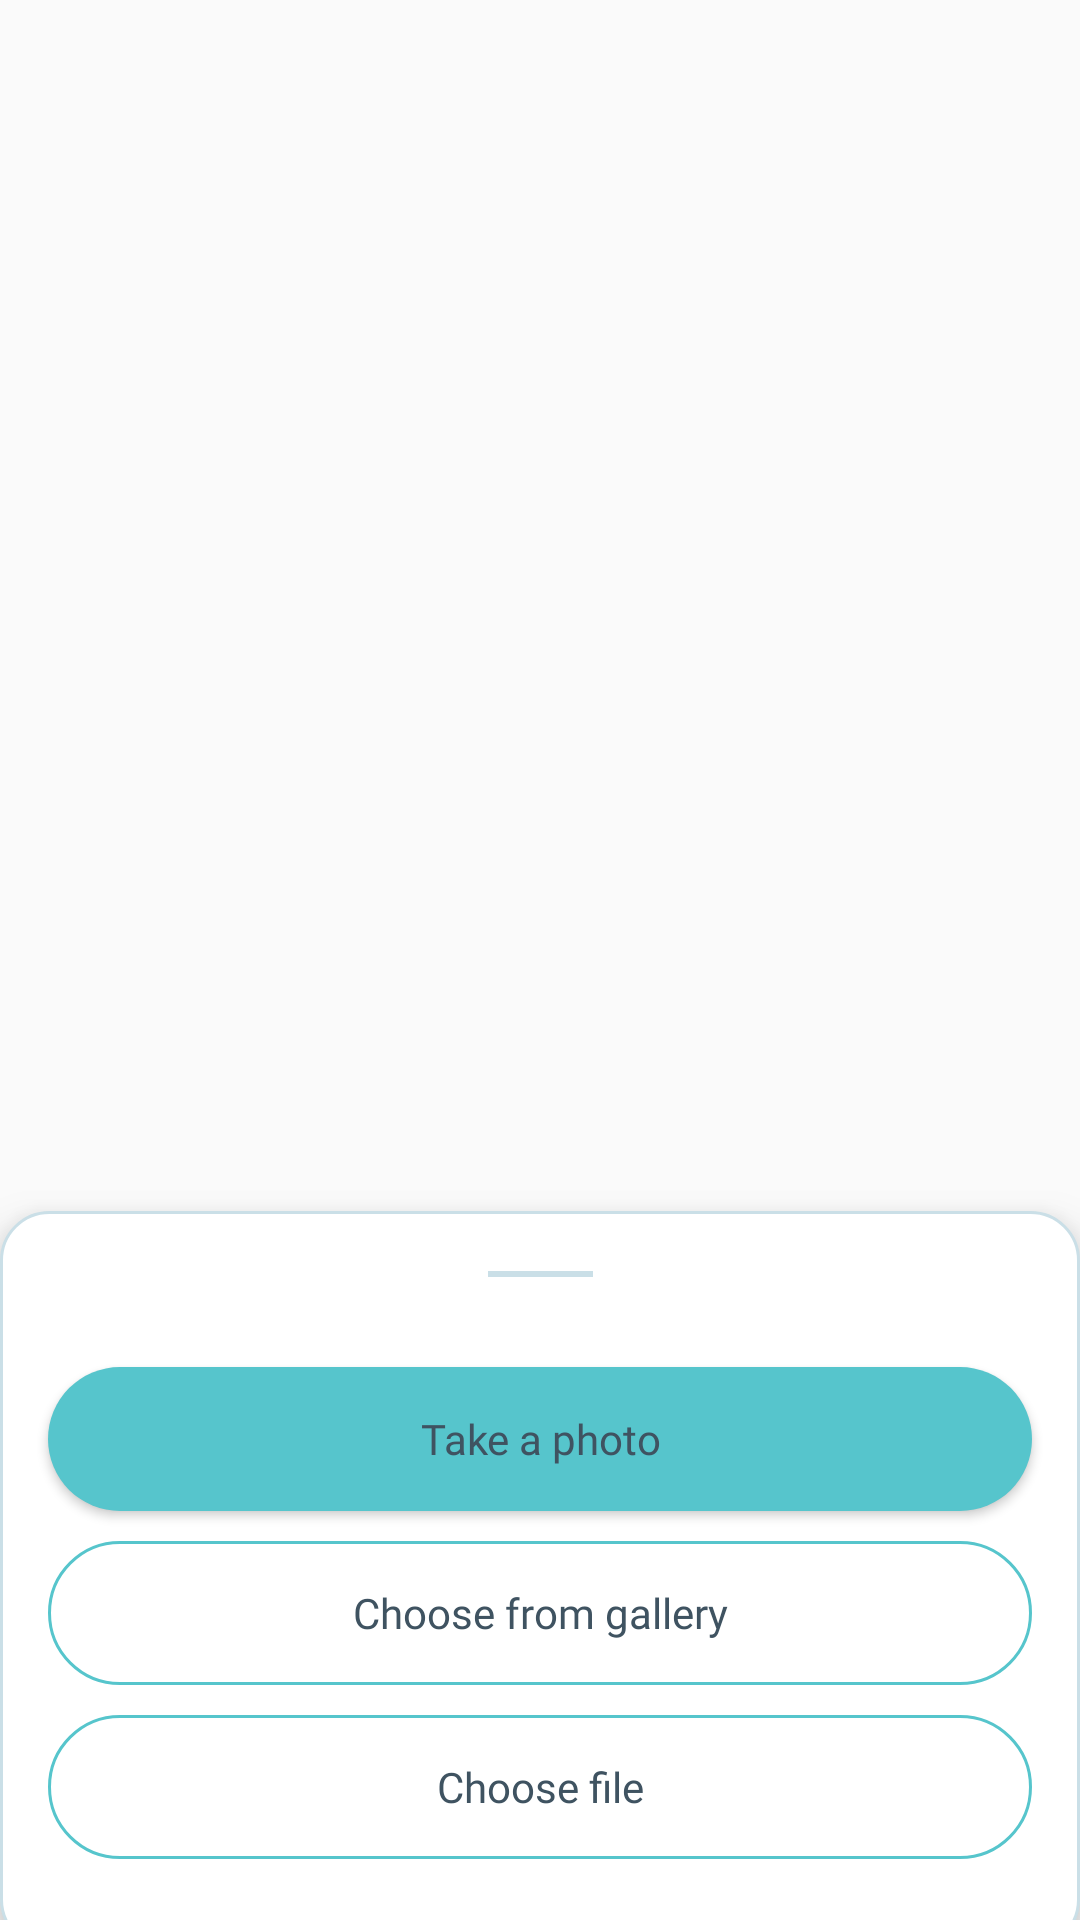

Here is an Android app screen rendered from its layout file. Give the layout XML and the strings, colors and styles it references.
<!-- AndroidManifest.xml: application theme Theme.Dentify -->
<!-- res/layout/popup_add_photo.xml -->
<?xml version="1.0" encoding="utf-8"?>
<androidx.constraintlayout.widget.ConstraintLayout xmlns:android="http://schemas.android.com/apk/res/android"
    xmlns:app="http://schemas.android.com/apk/res-auto"
    xmlns:tools="http://schemas.android.com/tools"
    android:layout_width="match_parent"
    android:layout_height="match_parent"
    android:id="@+id/popupHalo">


    <androidx.constraintlayout.widget.ConstraintLayout
        android:layout_width="0dp"
        android:layout_height="wrap_content"
        android:background="@drawable/bg_appointment_conformation_item"
        android:elevation="10dp"
        android:layout_marginBottom="-10dp"
        app:layout_constraintBottom_toBottomOf="parent"
        app:layout_constraintEnd_toEndOf="parent"
        app:layout_constraintStart_toStartOf="parent">

        <ImageView
            android:id="@+id/ivBorder"
            android:layout_width="35dp"
            android:layout_height="2dp"
            android:background="@color/borderColor"
            android:layout_marginTop="20dp"
            app:layout_constraintEnd_toEndOf="parent"
            app:layout_constraintStart_toStartOf="parent"
            app:layout_constraintTop_toTopOf="parent"
            tools:ignore="ContentDescription" />


        <Button
            android:id="@+id/btn_take_photo"
            android:layout_width="0dp"
            android:layout_height="wrap_content"
            android:layout_marginHorizontal="16dp"
            android:layout_marginTop="30dp"
            android:layout_marginBottom="10dp"
            android:background="@drawable/bg_login_button"
            android:elevation="3dp"
            android:fontFamily="@font/inter_bold"
            android:text="@string/take_a_photo"
            android:textAllCaps="false"
            android:textColor="@color/text_color_1_dark_gray"
            android:textSize="14sp"
            app:layout_constraintBottom_toTopOf="@+id/btn_open_galery"
            app:layout_constraintEnd_toEndOf="parent"
            app:layout_constraintHorizontal_bias="0.0"
            app:layout_constraintStart_toStartOf="parent"
            app:layout_constraintTop_toBottomOf="@id/ivBorder"
             />

        <Button
            android:id="@+id/btn_open_galery"
            android:layout_width="0dp"
            android:layout_height="wrap_content"
            android:layout_marginHorizontal="16dp"
            android:layout_marginBottom="10dp"
            android:background="@drawable/bg_login_with_bankid"
            android:elevation="3dp"
            android:fontFamily="@font/inter_bold"
            android:text="@string/choose_from_gallery"
            android:textAllCaps="false"
            android:textColor="@color/text_color_1_dark_gray"
            android:textSize="14sp"
            app:layout_constraintBottom_toTopOf="@+id/btn_open_files"
            app:layout_constraintEnd_toEndOf="parent"
            app:layout_constraintHorizontal_bias="0.0"
            app:layout_constraintStart_toStartOf="parent" />

        <Button
            android:id="@+id/btn_open_files"
            android:layout_width="0dp"
            android:layout_height="wrap_content"
            android:layout_marginHorizontal="16dp"
            android:layout_marginBottom="30dp"
            android:background="@drawable/bg_login_with_bankid"
            android:elevation="3dp"
            android:fontFamily="@font/inter_bold"
            android:text="@string/choose_file"
            android:textAllCaps="false"
            android:textColor="@color/text_color_1_dark_gray"
            android:textSize="14sp"
            app:layout_constraintBottom_toBottomOf="parent"
            app:layout_constraintEnd_toEndOf="parent"
            app:layout_constraintHorizontal_bias="0.0"
            app:layout_constraintStart_toStartOf="parent" />


    </androidx.constraintlayout.widget.ConstraintLayout>



</androidx.constraintlayout.widget.ConstraintLayout>
<!-- resources referenced by this layout -->
<resources>
  <color name="borderColor">#CADFE7</color>
  <color name="text_color_1_dark_gray">#3F5361</color>
  <!-- drawable bg_appointment_conformation_item (drawable) -->
  <?xml version="1.0" encoding="utf-8"?>
  <shape xmlns:android="http://schemas.android.com/apk/res/android">
      <stroke
          android:width="1dp"
          android:color="#CADFE7"/>
      <solid
          android:color="@color/white"/>
      <corners
          android:radius="16dp"/>
  </shape>
  <!-- drawable bg_login_button (drawable) -->
  <?xml version="1.0" encoding="utf-8"?>
  <shape xmlns:android="http://schemas.android.com/apk/res/android">
      <solid
          android:color="@color/loginBtnColor"/>
      <corners
          android:radius="50dp"/>
  </shape>
  <!-- drawable bg_login_with_bankid (drawable) -->
  <?xml version="1.0" encoding="utf-8"?>
  <shape xmlns:android="http://schemas.android.com/apk/res/android">
      <stroke
          android:width="1dp"
          android:color="@color/loginBtnColor"/>
      <corners
          android:radius="50dp"/>
  </shape>
  <string name="choose_file">Choose file</string>
  <string name="choose_from_gallery">Choose from gallery</string>
  <string name="take_a_photo">Take a photo</string>
  <style name="Theme.Dentify" parent="Theme.MaterialComponents.Light.NoActionBar.Bridge">
          
          <item name="colorPrimary">@color/purple_500</item>
          <item name="colorPrimaryVariant">@color/purple_700</item>
          <item name="colorOnPrimary">@color/white</item>
          
          <item name="colorSecondary">@color/teal_200</item>
          <item name="colorSecondaryVariant">@color/teal_700</item>
          <item name="colorOnSecondary">@color/black</item>
          
          <item name="android:statusBarColor">@color/statusBarColor</item>
          
      </style>
  <color name="white">#FFFFFFFF</color>
  <color name="loginBtnColor">#56C5CC</color>
  <color name="purple_500">#FF6200EE</color>
  <color name="purple_700">#FF3700B3</color>
  <color name="teal_200">#FF03DAC5</color>
  <color name="teal_700">#FF018786</color>
  <color name="black">#FF000000</color>
  <color name="statusBarColor">#496876</color>
</resources>
